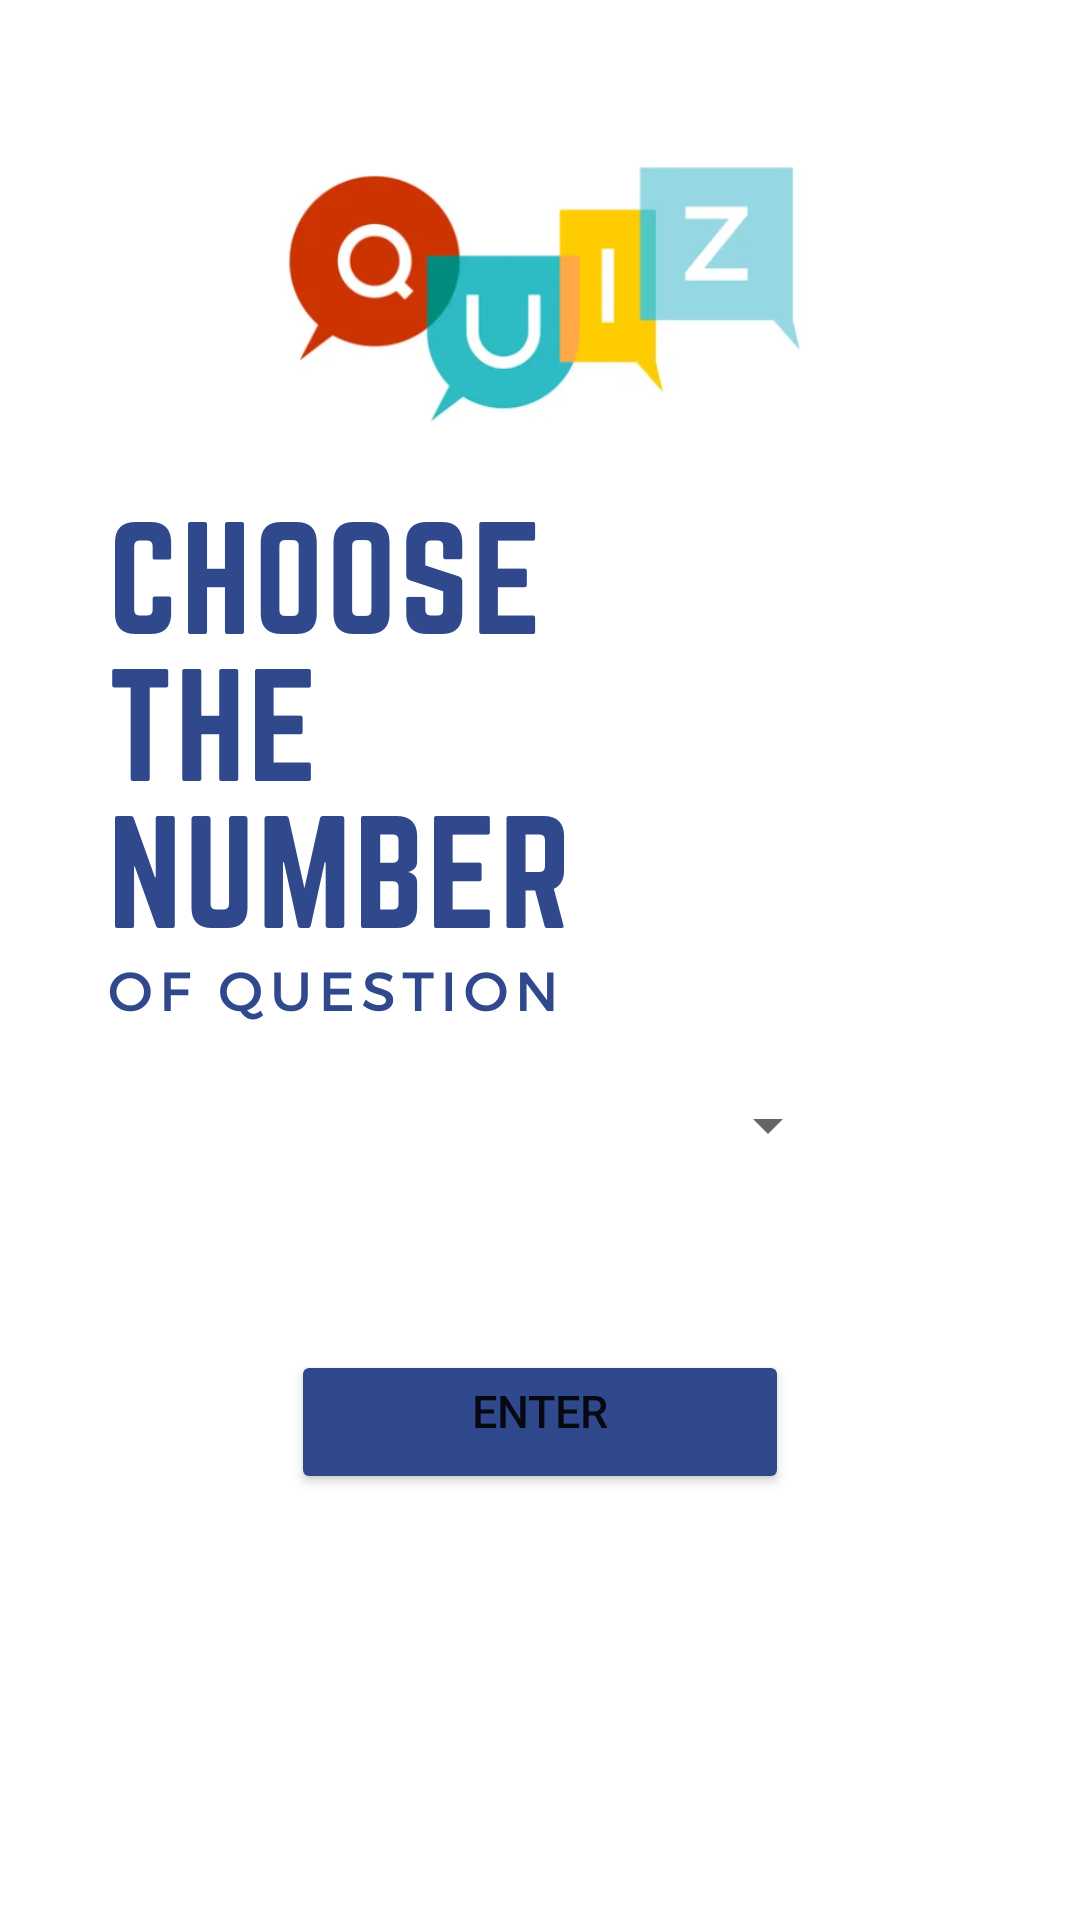

Reconstruct the res/layout file that produces this screen, plus the resources it refers to.
<!-- AndroidManifest.xml: application theme Theme.ENGLISHAPP -->
<!-- res/layout/activity_choose.xml -->
<?xml version="1.0" encoding="utf-8"?>
<androidx.constraintlayout.widget.ConstraintLayout xmlns:android="http://schemas.android.com/apk/res/android"
    xmlns:app="http://schemas.android.com/apk/res-auto"
    xmlns:tools="http://schemas.android.com/tools"
    android:layout_width="match_parent"
    android:layout_height="match_parent"
    tools:context=".choose">
    <RelativeLayout
        android:layout_width="match_parent"
        android:layout_height="match_parent"
        android:background="@drawable/manhinhchoosenumber">

        <ImageButton
            android:id="@+id/Back"
            android:layout_width="40dp"
            android:layout_height="40dp"
            android:background="@drawable/back"
            android:layout_marginTop="5dp"
            android:layout_marginLeft="5dp"
            android:text="back"
            android:textAllCaps="false"
            android:textColor="@color/white"
            android:textSize="20sp"
            android:textStyle="bold" />

        <Spinner
            android:id="@+id/spinner"
            android:layout_width="200dp"
            android:layout_height="wrap_content"
            android:layout_alignParentEnd="true"
            android:layout_marginTop="355dp"
            android:layout_marginEnd="80dp"
            android:gravity="center_horizontal"
            android:padding="20dp"
            android:textAlignment="center"
            android:textSize="35dp"
            android:textStyle="bold" />

        <Button
            android:id="@+id/Vao"
            android:layout_width="166dp"
            android:layout_height="wrap_content"
            android:layout_centerHorizontal="true"
            android:layout_marginTop="450dp"
            android:backgroundTint="@color/blue"
            android:gravity="center_horizontal"
            android:text="ENTER"
            android:textAlignment="center"
            android:textSize="15dp" />

    </RelativeLayout>
</androidx.constraintlayout.widget.ConstraintLayout>
<!-- resources referenced by this layout -->
<resources>
  <color name="blue">#2F498C</color>
  <color name="white">#FFFFFFFF</color>
  <!-- drawable manhinhchoosenumber: png bitmap (drawable, 93615 bytes) -->
  <style name="Theme.ENGLISHAPP" parent="Theme.MaterialComponents.DayNight.DarkActionBar">
          
          <item name="colorPrimary">@color/purple_500</item>
          <item name="colorPrimaryVariant">@color/purple_700</item>
          <item name="colorOnPrimary">@color/white</item>
          
          <item name="colorSecondary">@color/teal_200</item>
          <item name="colorSecondaryVariant">@color/teal_700</item>
          <item name="colorOnSecondary">@color/black</item>
          
          <item name="android:statusBarColor" tools:targetApi="l">?attr/colorPrimaryVariant</item>
          
      </style>
  <color name="purple_500">#FF6200EE</color>
  <color name="purple_700">#FF3700B3</color>
  <color name="teal_200">#FF03DAC5</color>
  <color name="teal_700">#FF018786</color>
  <color name="black">#FF000000</color>
</resources>
